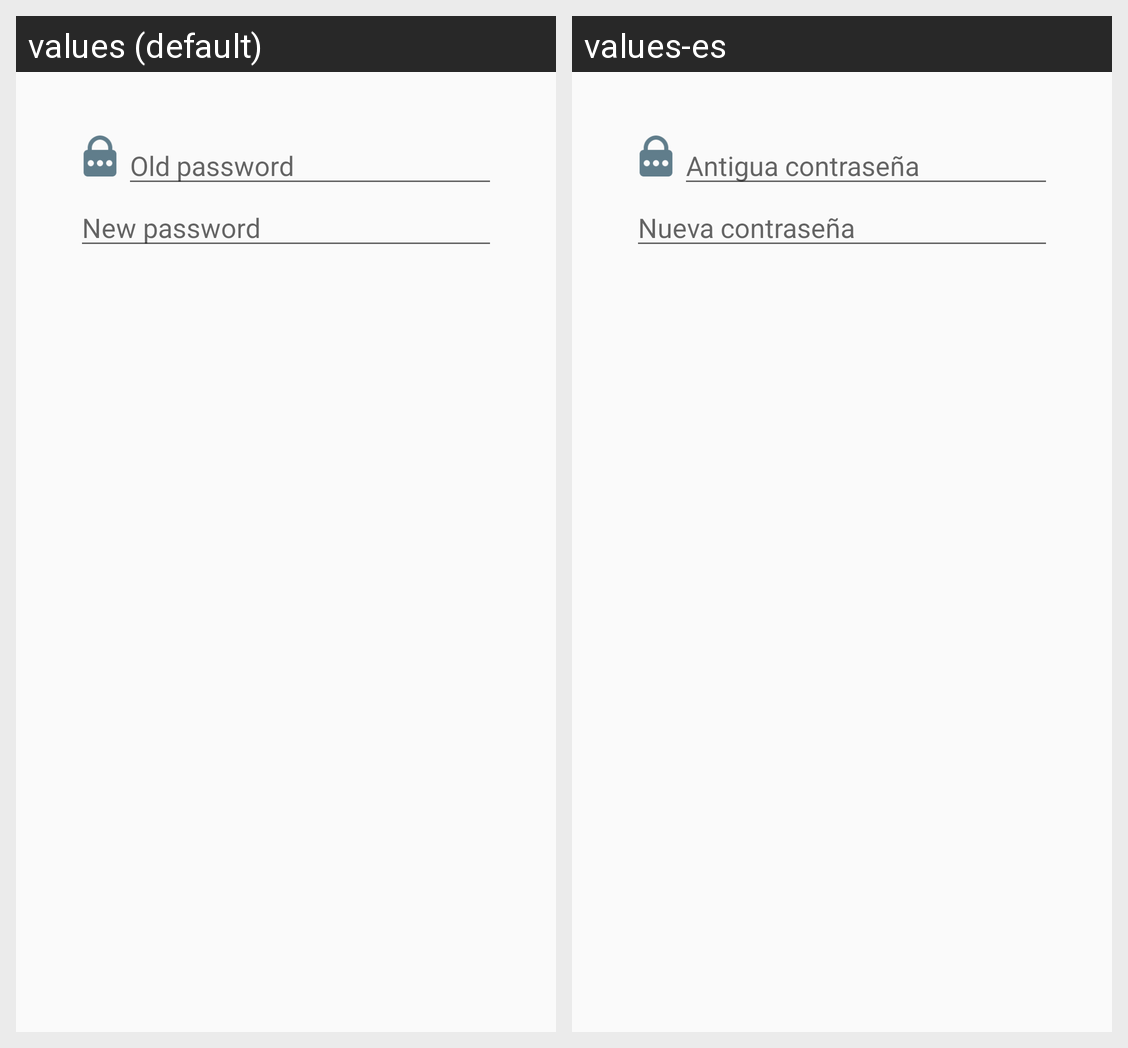

Strings drawn on this Android screen and how each of the app's shown locales translates them:
Android screen res/layout/activity_contrasena.xml rendered under 2 locales, left to right: values (default), values-es. Device: Nexus 5 (rendered at 1080×1920; each locale shown at half size, 540×960, under a caption strip naming it); theme AppTheme.
Strings drawn on this screen, with the default value and each locale's value (text and hints the layout hard-codes, and strings that could not be matched under every locale, appear in the picture but are not listed):

st_antContrasena
  values: Old password
  values-es: Antigua contraseña

st_nvaContrasena
  values: New password
  values-es: Nueva contraseña
